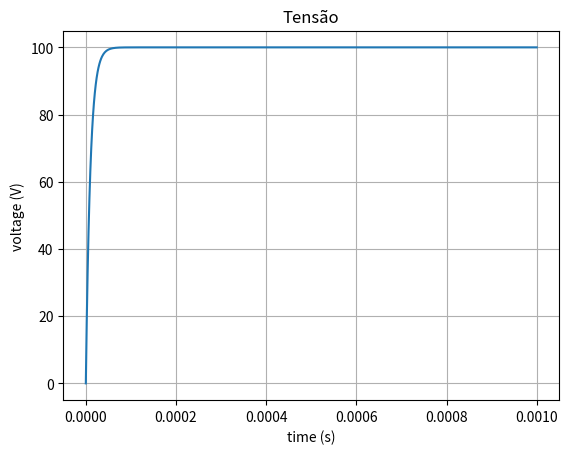

Python code for this plot:
# [redacted]
import matplotlib.pyplot as plt
from numpy.linalg import inv
import numpy as np
import matplotlib
import math

#Declaring the main variables
dt = .000001
finalTime = .001
Vin = lambda t: 100*math.sin(2*math.pi*60*t)
Vin = lambda t: 100

Zin = 10
C = 10**-6
Rc = dt/(2*C)

#Creating the impedances, admitances and time matrixes
gm = np.array([[1/Zin + 2*C/dt]])
zm = inv(gm)
tm = np.arange(0, finalTime, dt)
im = np.zeros(tm.shape)
ih = np.zeros(tm.shape)
vb = np.zeros(tm.shape)
ic = np.zeros(tm.shape)

#Starting the main loop
for i in range(int(finalTime/dt)+1):
    
    t = i*dt

    if i == 0:
        ih[i] = Vin(t)/Zin
        ic[i] = Vin(t)/Zin
        vb[i] = 0
        continue

    Iin = Vin(t)/Zin

    ih[i] = -1/Rc*vb[i-1] - ic[i-1]
    vb[i] = zm[0][0]*(Iin - ih[i])
    ic[i] = 1/Rc * vb[i] + ih[i]

    if(i<20):
        print(i, '\t', ih[i], '\t', ic[i])

#print(vb[int(0.001/dt)])
fig, ax = plt.subplots()
ax.plot(tm, vb)
ax.set(xlabel='time (s)', ylabel='voltage (V)', title='Tensão')
ax.grid()
plt.show()

#multiplying matrixes
#np.matmul(g, v(0))